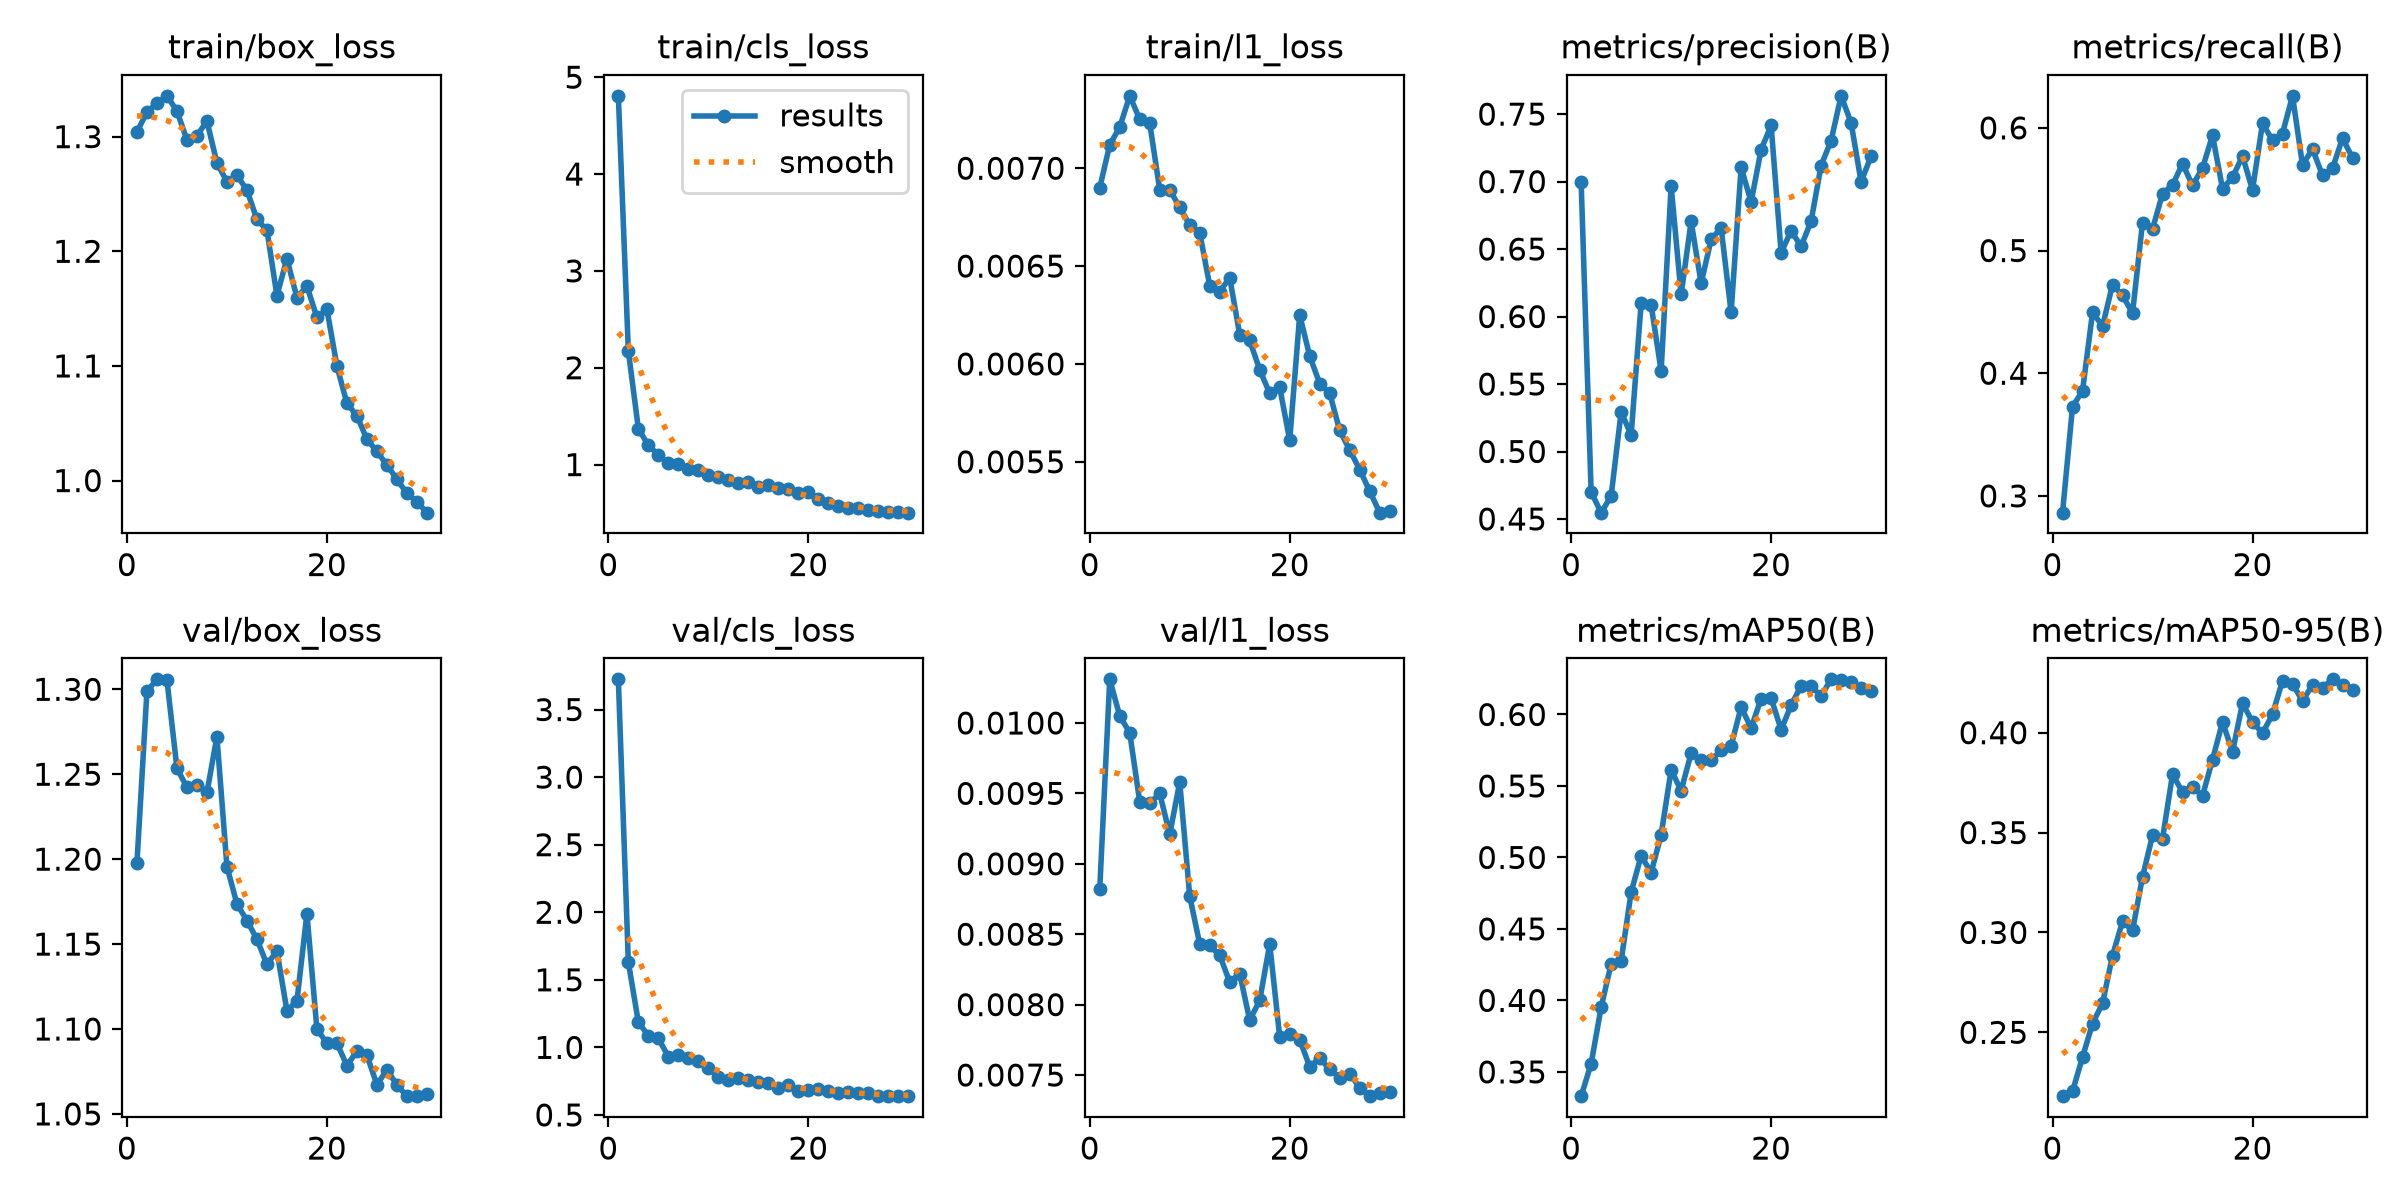

Data behind this chart, as committed beside it:
epoch, time, train/box_loss, train/cls_loss, train/l1_loss, metrics/precision(B), metrics/recall(B), metrics/mAP50(B), metrics/mAP50-95(B), val/box_loss, val/cls_loss, val/l1_loss, lr/pg0, lr/pg1, lr/pg2
1, 246.8, 1.304, 4.807, 0.0069, 0.6996, 0.2863, 0.333, 0.218, 1.198, 3.724, 0.00882, 0.0004737, 0.0004737, 0.0004737
2, 479.9, 1.321, 2.174, 0.00712, 0.47, 0.3728, 0.3557, 0.2205, 1.299, 1.631, 0.01031, 0.0009187, 0.0009187, 0.0009187
3, 705.8, 1.329, 1.372, 0.00721, 0.4547, 0.3856, 0.3952, 0.2376, 1.306, 1.187, 0.01005, 0.001332, 0.001332, 0.001332
4, 925.6, 1.336, 1.198, 0.00737, 0.467, 0.4496, 0.4256, 0.2544, 1.305, 1.086, 0.00993, 0.001288, 0.001288, 0.001288
5, 1151, 1.322, 1.101, 0.00725, 0.5294, 0.4383, 0.4277, 0.2645, 1.254, 1.067, 0.00944, 0.00124, 0.00124, 0.00124
6, 1377, 1.297, 1.015, 0.00723, 0.5122, 0.4722, 0.4756, 0.2884, 1.242, 0.9313, 0.00943, 0.001193, 0.001193, 0.001193
7, 1606, 1.301, 1.009, 0.00689, 0.6097, 0.4634, 0.5012, 0.3055, 1.244, 0.9462, 0.0095, 0.001146, 0.001146, 0.001146
8, 1831, 1.314, 0.9517, 0.00689, 0.6086, 0.449, 0.4894, 0.301, 1.239, 0.9191, 0.00921, 0.001099, 0.001099, 0.001099
9, 2058, 1.277, 0.9398, 0.0068, 0.5597, 0.5229, 0.5158, 0.3278, 1.272, 0.8996, 0.00958, 0.001052, 0.001052, 0.001052
10, 2282, 1.261, 0.8921, 0.00671, 0.6967, 0.5175, 0.5613, 0.3487, 1.196, 0.8455, 0.00877, 0.001005, 0.001005, 0.001005
11, 2509, 1.266, 0.8738, 0.00667, 0.6163, 0.5463, 0.5468, 0.347, 1.174, 0.7798, 0.00843, 0.0009574, 0.0009574, 0.0009574
12, 2732, 1.253, 0.8427, 0.0064, 0.6705, 0.5534, 0.5729, 0.3792, 1.164, 0.7614, 0.00842, 0.0009103, 0.0009103, 0.0009103
13, 2957, 1.228, 0.8115, 0.00637, 0.6247, 0.5708, 0.5679, 0.3703, 1.153, 0.7698, 0.00835, 0.0008631, 0.0008631, 0.0008631
14, 3183, 1.218, 0.8179, 0.00644, 0.6571, 0.5531, 0.5682, 0.3728, 1.138, 0.7559, 0.00816, 0.000816, 0.000816, 0.000816
15, 3405, 1.161, 0.7637, 0.00615, 0.6657, 0.5672, 0.5749, 0.3684, 1.146, 0.7448, 0.00822, 0.0007688, 0.0007688, 0.0007688
16, 3629, 1.194, 0.7881, 0.00612, 0.603, 0.5938, 0.578, 0.3866, 1.111, 0.7349, 0.00789, 0.0007216, 0.0007216, 0.0007216
17, 3853, 1.16, 0.755, 0.00597, 0.7105, 0.5505, 0.6052, 0.4053, 1.116, 0.7018, 0.00803, 0.0006745, 0.0006745, 0.0006745
18, 4079, 1.17, 0.7432, 0.00585, 0.6849, 0.5596, 0.5905, 0.3904, 1.168, 0.7232, 0.00843, 0.0006273, 0.0006273, 0.0006273
19, 4305, 1.142, 0.7093, 0.00588, 0.7237, 0.577, 0.611, 0.4147, 1.1, 0.6764, 0.00777, 0.0005802, 0.0005802, 0.0005802
20, 4528, 1.149, 0.7173, 0.00561, 0.7416, 0.5495, 0.6115, 0.4053, 1.092, 0.6822, 0.00779, 0.000533, 0.000533, 0.000533
21, 4767, 1.1, 0.6402, 0.00625, 0.6474, 0.6037, 0.5894, 0.3998, 1.092, 0.6948, 0.00775, 0.0004859, 0.0004859, 0.0004859
22, 4985, 1.067, 0.5993, 0.00604, 0.6635, 0.5898, 0.6064, 0.4092, 1.079, 0.6763, 0.00756, 0.0004387, 0.0004387, 0.0004387
23, 5200, 1.056, 0.5715, 0.0059, 0.6519, 0.5954, 0.6202, 0.426, 1.087, 0.664, 0.00762, 0.0003915, 0.0003915, 0.0003915
24, 5421, 1.036, 0.5556, 0.00585, 0.6707, 0.6261, 0.6198, 0.4243, 1.085, 0.6713, 0.00754, 0.0003444, 0.0003444, 0.0003444
25, 5634, 1.025, 0.5532, 0.00566, 0.7119, 0.5698, 0.6131, 0.4159, 1.067, 0.6612, 0.00748, 0.0002972, 0.0002972, 0.0002972
26, 5852, 1.014, 0.5344, 0.00556, 0.7303, 0.5827, 0.6246, 0.4239, 1.076, 0.6606, 0.00751, 0.0002501, 0.0002501, 0.0002501
27, 6078, 1.001, 0.5237, 0.00546, 0.7635, 0.5612, 0.6243, 0.4224, 1.067, 0.6435, 0.00741, 0.0002029, 0.0002029, 0.0002029
28, 6301, 0.9888, 0.514, 0.00535, 0.7435, 0.567, 0.6224, 0.4267, 1.06, 0.6427, 0.00735, 0.0001558, 0.0001558, 0.0001558
29, 6525, 0.9817, 0.5108, 0.00524, 0.6998, 0.5916, 0.6185, 0.4238, 1.061, 0.639, 0.00737, 0.0001086, 0.0001086, 0.0001086
30, 6751, 0.972, 0.5038, 0.00525, 0.7189, 0.5756, 0.6163, 0.4212, 1.062, 0.6419, 0.00738, 6.1447e-05, 6.1447e-05, 6.1447e-05
